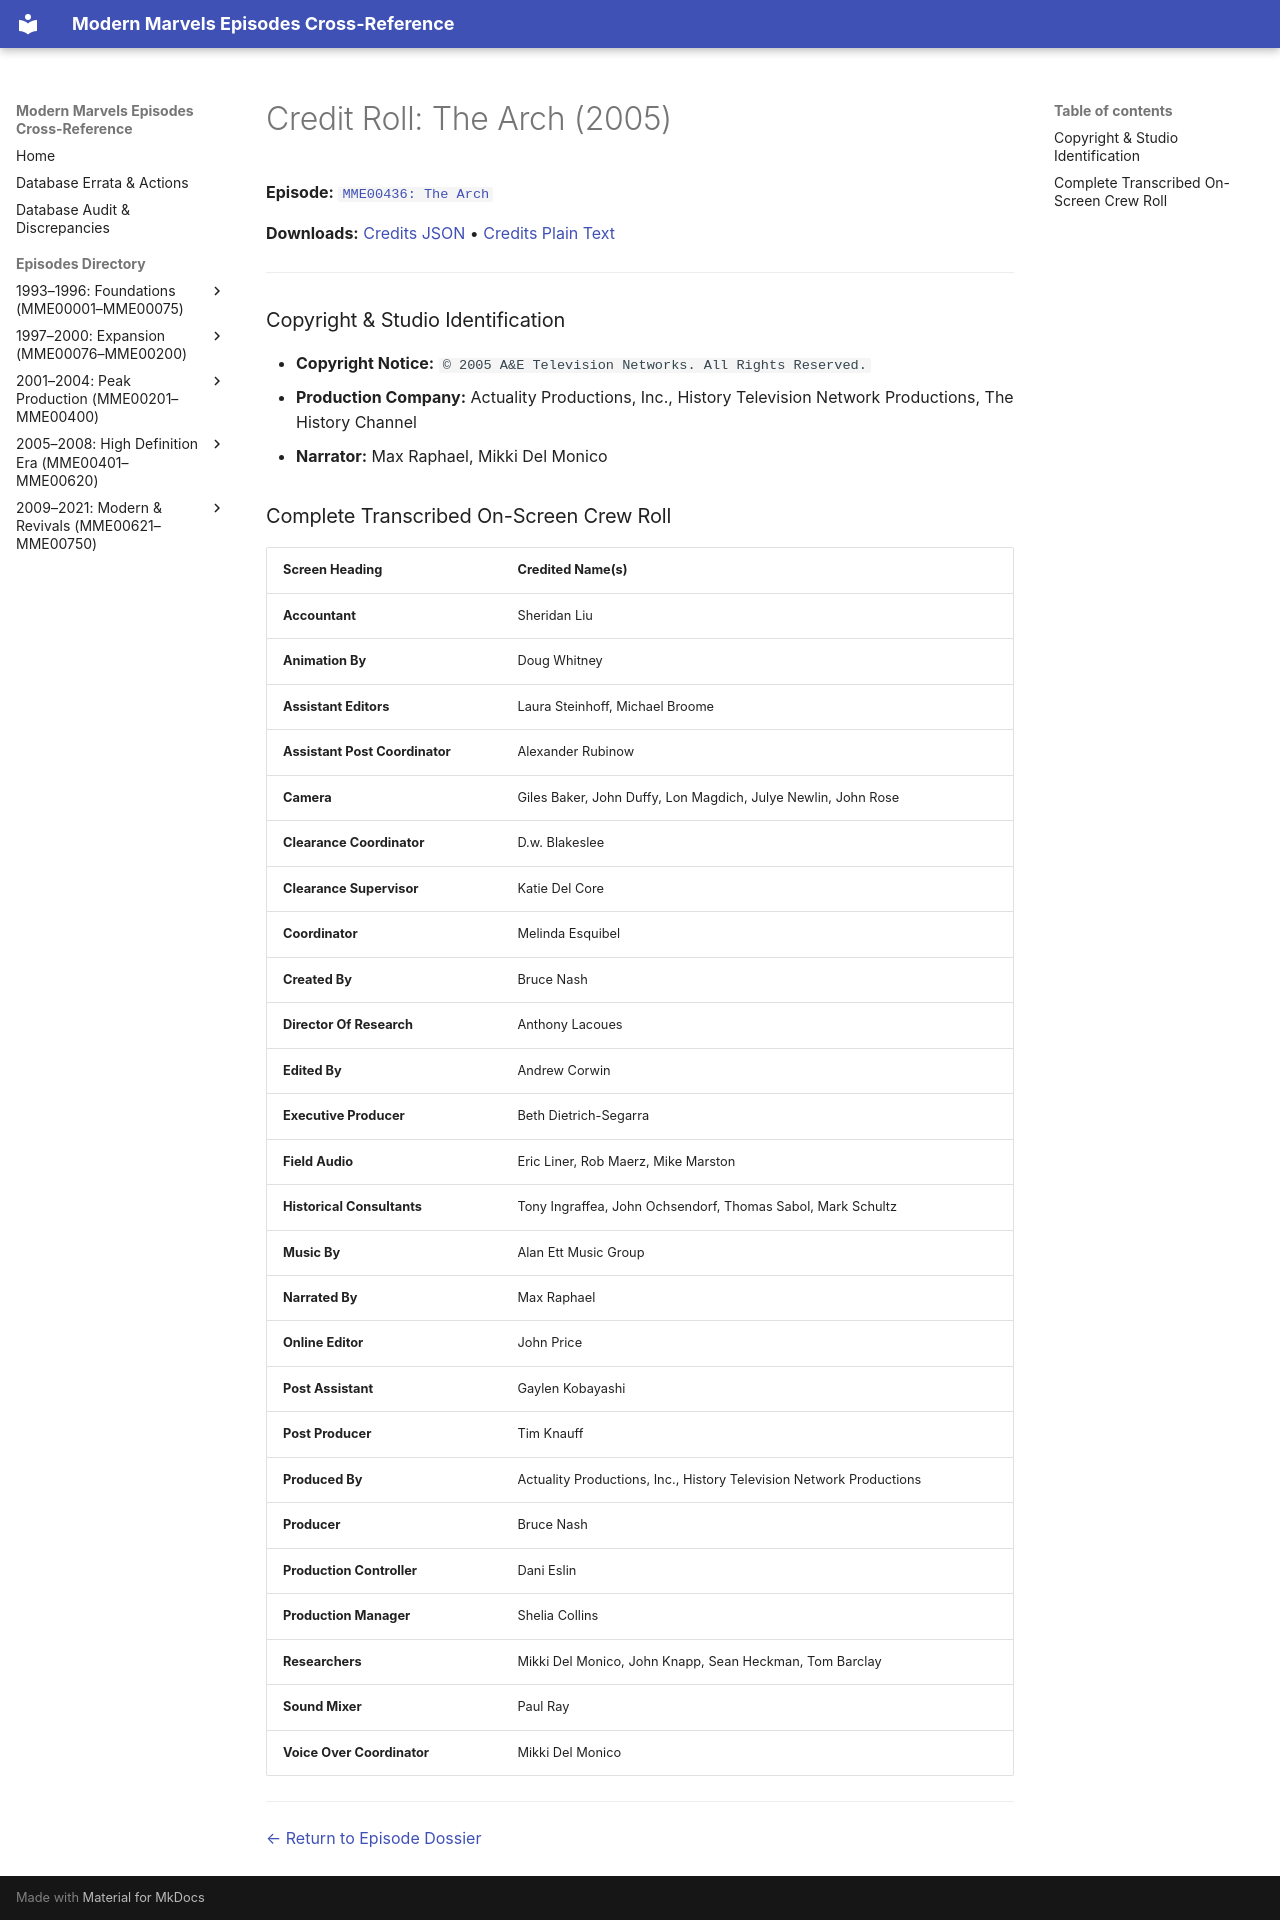

repository: ModernMarvelsFan/ModernMarvels · page: credits/MME00436-credits/index.html · generator: mkdocs

# Credit Roll: The Arch (2005)
**Episode:** [`MME00436: The Arch`](../episodes/MME00436.md)

**Downloads:** [Credits JSON](json/MME00436-credits.json) • [Credits Plain Text](txt/MME00436-credits.txt)

---

### Copyright & Studio Identification
* **Copyright Notice:** `© 2005 A&E Television Networks. All Rights Reserved.`
* **Production Company:** Actuality Productions, Inc., History Television Network Productions, The History Channel
* **Narrator:** Max Raphael, Mikki Del Monico

### Complete Transcribed On-Screen Crew Roll

| Screen Heading | Credited Name(s) |
| :--- | :--- |
| **Accountant** | Sheridan Liu |
| **Animation By** | Doug Whitney |
| **Assistant Editors** | Laura Steinhoff, Michael Broome |
| **Assistant Post Coordinator** | Alexander Rubinow |
| **Camera** | Giles Baker, John Duffy, Lon Magdich, Julye Newlin, John Rose |
| **Clearance Coordinator** | D.w. Blakeslee |
| **Clearance Supervisor** | Katie Del Core |
| **Coordinator** | Melinda Esquibel |
| **Created By** | Bruce Nash |
| **Director Of Research** | Anthony Lacoues |
| **Edited By** | Andrew Corwin |
| **Executive Producer** | Beth Dietrich-Segarra |
| **Field Audio** | Eric Liner, Rob Maerz, Mike Marston |
| **Historical Consultants** | Tony Ingraffea, John Ochsendorf, Thomas Sabol, Mark Schultz |
| **Music By** | Alan Ett Music Group |
| **Narrated By** | Max Raphael |
| **Online Editor** | John Price |
| **Post Assistant** | Gaylen Kobayashi |
| **Post Producer** | Tim Knauff |
| **Produced By** | Actuality Productions, Inc., History Television Network Productions |
| **Producer** | Bruce Nash |
| **Production Controller** | Dani Eslin |
| **Production Manager** | Shelia Collins |
| **Researchers** | Mikki Del Monico, John Knapp, Sean Heckman, Tom Barclay |
| **Sound Mixer** | Paul Ray |
| **Voice Over Coordinator** | Mikki Del Monico |

---
[← Return to Episode Dossier](../episodes/MME00436.md)
